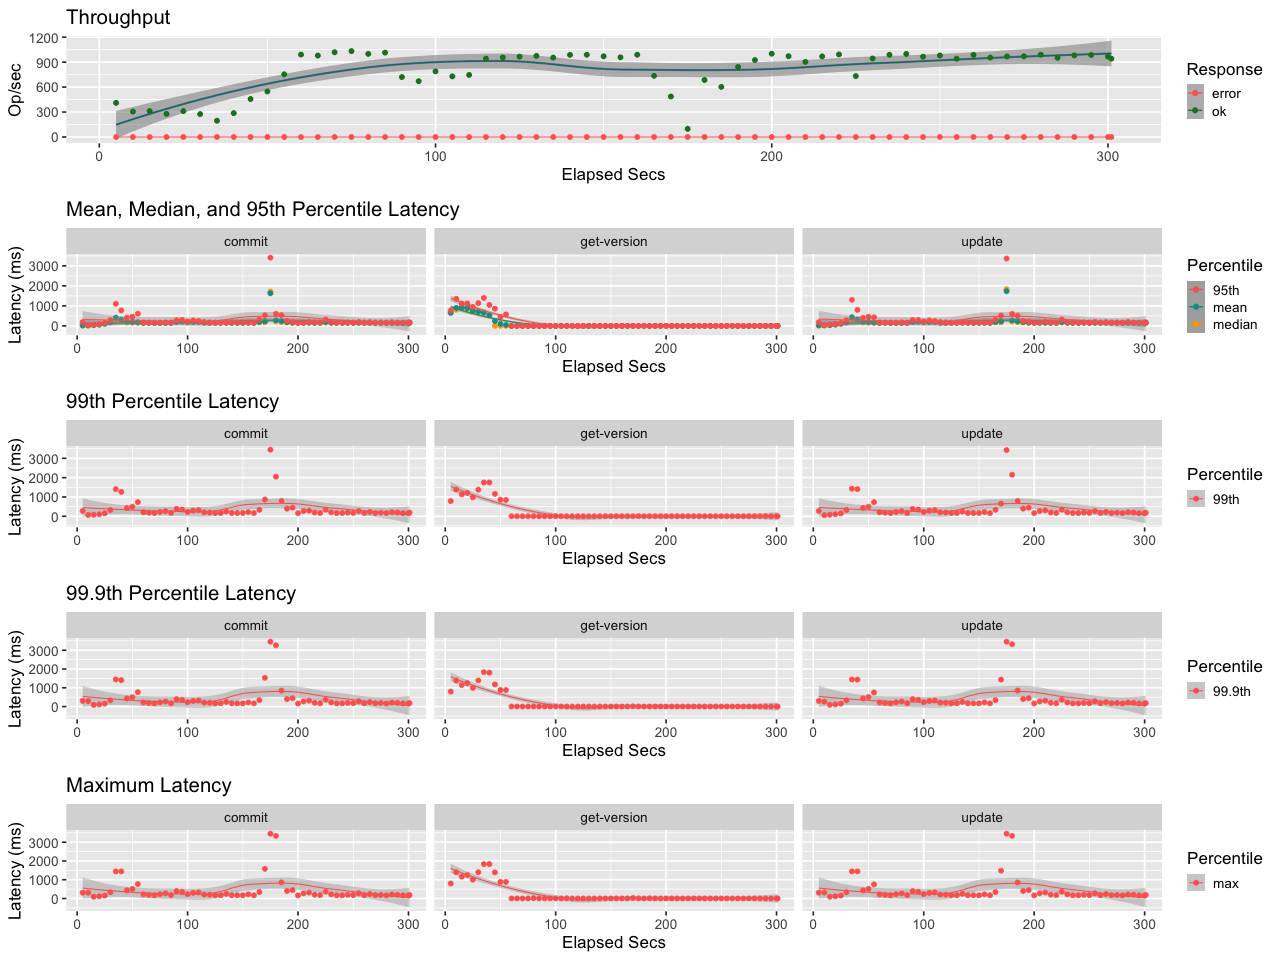

The table this chart was drawn from, first rows:
elapsed, window, total, successful, failed
4.994, 4.994, 2050, 2050, 0
9.994, 5, 1526, 1526, 0
14.99, 5, 1559, 1559, 0
19.99, 5, 1391, 1391, 0
24.99, 5.001, 1556, 1556, 0
29.99, 4.999, 1377, 1377, 0
34.99, 5, 977, 977, 0
39.99, 5.001, 1435, 1435, 0
44.99, 4.999, 2283, 2283, 0
49.99, 5.001, 2739, 2739, 0
54.99, 5, 3770, 3770, 0
59.99, 5, 4954, 4954, 0
64.99, 5, 4893, 4893, 0
69.99, 5, 5096, 5096, 0
74.99, 5, 5162, 5162, 0
79.99, 5, 4996, 4996, 0
84.99, 4.999, 5072, 5072, 0
89.99, 5, 3604, 3604, 0
94.99, 5, 3354, 3354, 0
99.99, 5.001, 3947, 3947, 0
105, 4.999, 3646, 3646, 0
110, 5, 3732, 3732, 0
115, 5.001, 4713, 4713, 0
120, 5, 4778, 4778, 0
125, 4.999, 4828, 4828, 0
130, 5, 4877, 4877, 0
135, 5, 4771, 4771, 0
140, 5.001, 4938, 4938, 0
145, 5, 4944, 4944, 0
150, 5, 4852, 4852, 0
155, 4.999, 4789, 4789, 0
160, 5, 4946, 4946, 0
165, 5.001, 3678, 3678, 0
170, 4.999, 2432, 2432, 0
175, 5, 491, 491, 0
180, 5, 3429, 3429, 0
185, 5, 3015, 3015, 0
190, 4.999, 4213, 4213, 0
195, 5.001, 4627, 4627, 0
200, 4.999, 5006, 5006, 0
205, 5.001, 4857, 4857, 0
210, 4.999, 4516, 4516, 0
215, 5.001, 4847, 4847, 0
220, 5, 4965, 4965, 0
225, 5, 3662, 3662, 0
230, 4.999, 4720, 4720, 0
235, 5, 4942, 4942, 0
240, 5.001, 4995, 4995, 0
245, 5, 4827, 4827, 0
250, 4.999, 4901, 4901, 0
255, 5.001, 4705, 4705, 0
260, 4.999, 4936, 4936, 0
265, 5.001, 4776, 4776, 0
270, 5, 4839, 4839, 0
275, 5, 4852, 4852, 0
280, 4.999, 4946, 4946, 0
285, 5.001, 4761, 4761, 0
290, 5, 4908, 4908, 0
295, 5, 4932, 4932, 0
300, 5, 4830, 4830, 0
... 1 more rows
